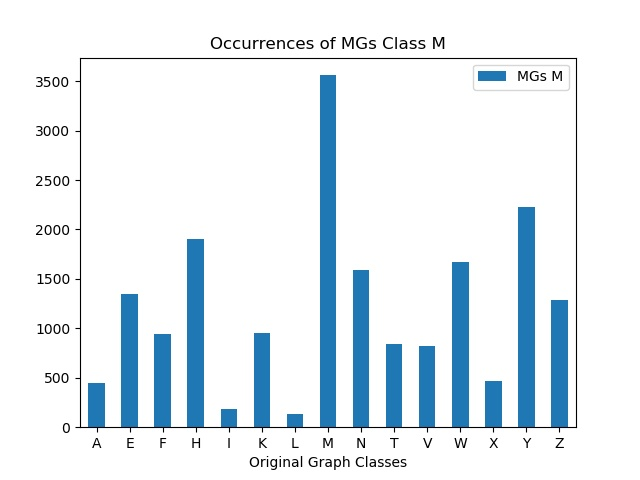

The data file committed next to this chart (first rows):
, MGs M
A, 451
E, 1349
F, 944
H, 1903
I, 187
K, 952
L, 137
M, 3560
N, 1592
T, 846
V, 826
W, 1666
X, 470
Y, 2230
Z, 1290
